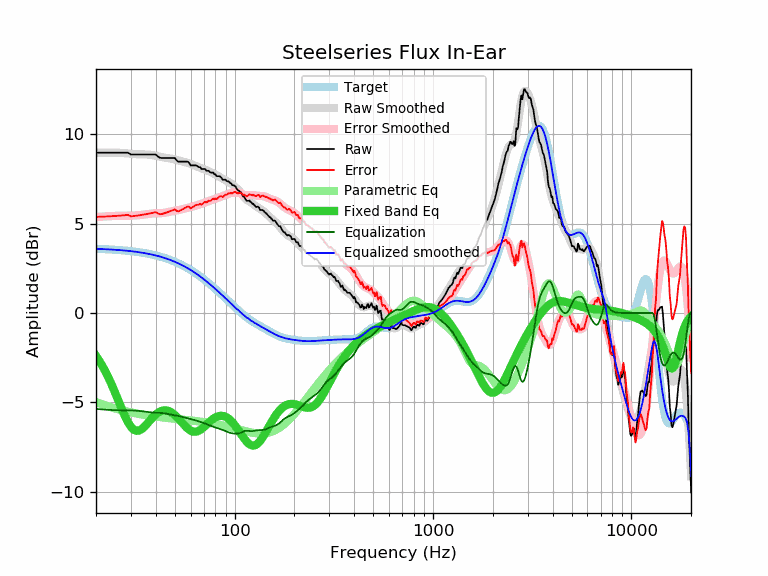

Source data for this figure (header and first rows):
frequency, raw, error, smoothed, error_smoothed, equalization, parametric_eq, equalized_raw, equalized_smoothed, target
20, 8.97, 5.38, 8.96, 5.37, -5.37, -2.40, 3.60, 3.59, 3.59
21, 8.97, 5.39, 8.97, 5.39, -5.39, -2.76, 3.58, 3.58, 3.58
22, 8.97, 5.40, 8.98, 5.40, -5.40, -3.14, 3.57, 3.57, 3.57
23, 8.97, 5.41, 8.98, 5.42, -5.42, -3.56, 3.55, 3.56, 3.56
24, 8.97, 5.42, 8.98, 5.43, -5.43, -4.01, 3.54, 3.55, 3.55
25, 8.97, 5.43, 8.98, 5.44, -5.44, -4.47, 3.53, 3.54, 3.54
26, 8.97, 5.44, 8.97, 5.44, -5.44, -4.93, 3.53, 3.53, 3.53
27, 8.97, 5.46, 8.96, 5.44, -5.44, -5.38, 3.53, 3.51, 3.51
28, 8.97, 5.47, 8.94, 5.45, -5.45, -5.78, 3.52, 3.50, 3.50
29, 8.97, 5.49, 8.93, 5.45, -5.45, -6.12, 3.52, 3.48, 3.48
30, 8.87, 5.41, 8.91, 5.45, -5.45, -6.37, 3.42, 3.46, 3.46
31, 8.87, 5.43, 8.90, 5.45, -5.45, -6.53, 3.42, 3.44, 3.44
32, 8.87, 5.45, 8.89, 5.46, -5.46, -6.59, 3.41, 3.42, 3.42
33, 8.87, 5.47, 8.88, 5.48, -5.48, -6.57, 3.39, 3.40, 3.40
34, 8.87, 5.49, 8.88, 5.50, -5.50, -6.49, 3.37, 3.38, 3.38
35, 8.87, 5.51, 8.87, 5.52, -5.52, -6.37, 3.35, 3.36, 3.36
36, 8.87, 5.54, 8.87, 5.54, -5.54, -6.23, 3.33, 3.33, 3.33
37, 8.87, 5.56, 8.86, 5.55, -5.55, -6.07, 3.32, 3.31, 3.31
38, 8.87, 5.59, 8.85, 5.57, -5.57, -5.93, 3.30, 3.28, 3.28
39, 8.87, 5.62, 8.83, 5.57, -5.57, -5.79, 3.30, 3.25, 3.25
40, 8.87, 5.65, 8.80, 5.58, -5.58, -5.68, 3.29, 3.22, 3.22
41, 8.76, 5.57, 8.77, 5.58, -5.58, -5.59, 3.18, 3.19, 3.19
42, 8.69, 5.53, 8.75, 5.58, -5.58, -5.52, 3.11, 3.16, 3.16
43, 8.67, 5.54, 8.72, 5.59, -5.59, -5.47, 3.08, 3.13, 3.13
44, 8.67, 5.58, 8.70, 5.61, -5.61, -5.45, 3.06, 3.09, 3.09
45, 8.67, 5.61, 8.68, 5.62, -5.62, -5.45, 3.05, 3.06, 3.06
46, 8.67, 5.65, 8.67, 5.65, -5.65, -5.47, 3.02, 3.02, 3.02
47, 8.67, 5.68, 8.66, 5.67, -5.67, -5.51, 3.00, 2.99, 2.99
48, 8.67, 5.72, 8.64, 5.69, -5.69, -5.56, 2.98, 2.95, 2.95
49, 8.67, 5.76, 8.62, 5.71, -5.71, -5.63, 2.96, 2.91, 2.91
50, 8.67, 5.80, 8.60, 5.73, -5.73, -5.71, 2.94, 2.87, 2.87
51, 8.54, 5.72, 8.57, 5.75, -5.75, -5.80, 2.79, 2.82, 2.82
52, 8.47, 5.69, 8.54, 5.76, -5.76, -5.90, 2.71, 2.78, 2.78
53, 8.47, 5.73, 8.52, 5.78, -5.78, -6.00, 2.69, 2.74, 2.74
54, 8.47, 5.78, 8.49, 5.80, -5.80, -6.10, 2.67, 2.69, 2.69
55, 8.47, 5.82, 8.47, 5.82, -5.82, -6.20, 2.65, 2.65, 2.65
56, 8.47, 5.87, 8.45, 5.85, -5.85, -6.30, 2.62, 2.60, 2.60
57, 8.47, 5.92, 8.42, 5.87, -5.87, -6.39, 2.60, 2.55, 2.55
58, 8.47, 5.96, 8.40, 5.89, -5.89, -6.46, 2.58, 2.51, 2.51
59, 8.40, 5.94, 8.37, 5.91, -5.91, -6.53, 2.49, 2.46, 2.46
60, 8.26, 5.85, 8.34, 5.93, -5.93, -6.58, 2.33, 2.41, 2.41
61, 8.26, 5.90, 8.31, 5.95, -5.95, -6.61, 2.31, 2.36, 2.36
62, 8.26, 5.95, 8.28, 5.97, -5.97, -6.64, 2.29, 2.31, 2.31
63, 8.26, 6.00, 8.25, 5.99, -5.99, -6.64, 2.27, 2.26, 2.26
64, 8.26, 6.05, 8.22, 6.01, -6.01, -6.63, 2.25, 2.21, 2.21
65, 8.21, 6.06, 8.19, 6.04, -6.04, -6.61, 2.17, 2.15, 2.15
66, 8.16, 6.06, 8.16, 6.06, -6.06, -6.58, 2.10, 2.10, 2.10
67, 8.16, 6.11, 8.14, 6.09, -6.09, -6.54, 2.07, 2.05, 2.05
68, 8.06, 6.07, 8.11, 6.11, -6.11, -6.49, 1.95, 1.99, 1.99
69, 8.06, 6.12, 8.08, 6.14, -6.14, -6.44, 1.92, 1.94, 1.94
70, 8.06, 6.17, 8.05, 6.16, -6.16, -6.38, 1.90, 1.89, 1.89
71, 8.06, 6.23, 8.02, 6.19, -6.19, -6.31, 1.87, 1.83, 1.83
72, 7.96, 6.18, 7.99, 6.21, -6.21, -6.25, 1.75, 1.78, 1.78
73, 7.96, 6.23, 7.96, 6.24, -6.24, -6.19, 1.72, 1.73, 1.73
74, 7.96, 6.29, 7.94, 6.27, -6.27, -6.13, 1.69, 1.67, 1.67
75, 7.89, 6.27, 7.91, 6.29, -6.29, -6.07, 1.60, 1.62, 1.62
76, 7.86, 6.30, 7.88, 6.31, -6.31, -6.01, 1.55, 1.56, 1.56
77, 7.86, 6.35, 7.85, 6.34, -6.34, -5.96, 1.52, 1.51, 1.51
78, 7.86, 6.41, 7.81, 6.36, -6.36, -5.92, 1.50, 1.45, 1.45
79, 7.76, 6.36, 7.78, 6.38, -6.38, -5.87, 1.38, 1.40, 1.40
... 553 more rows
